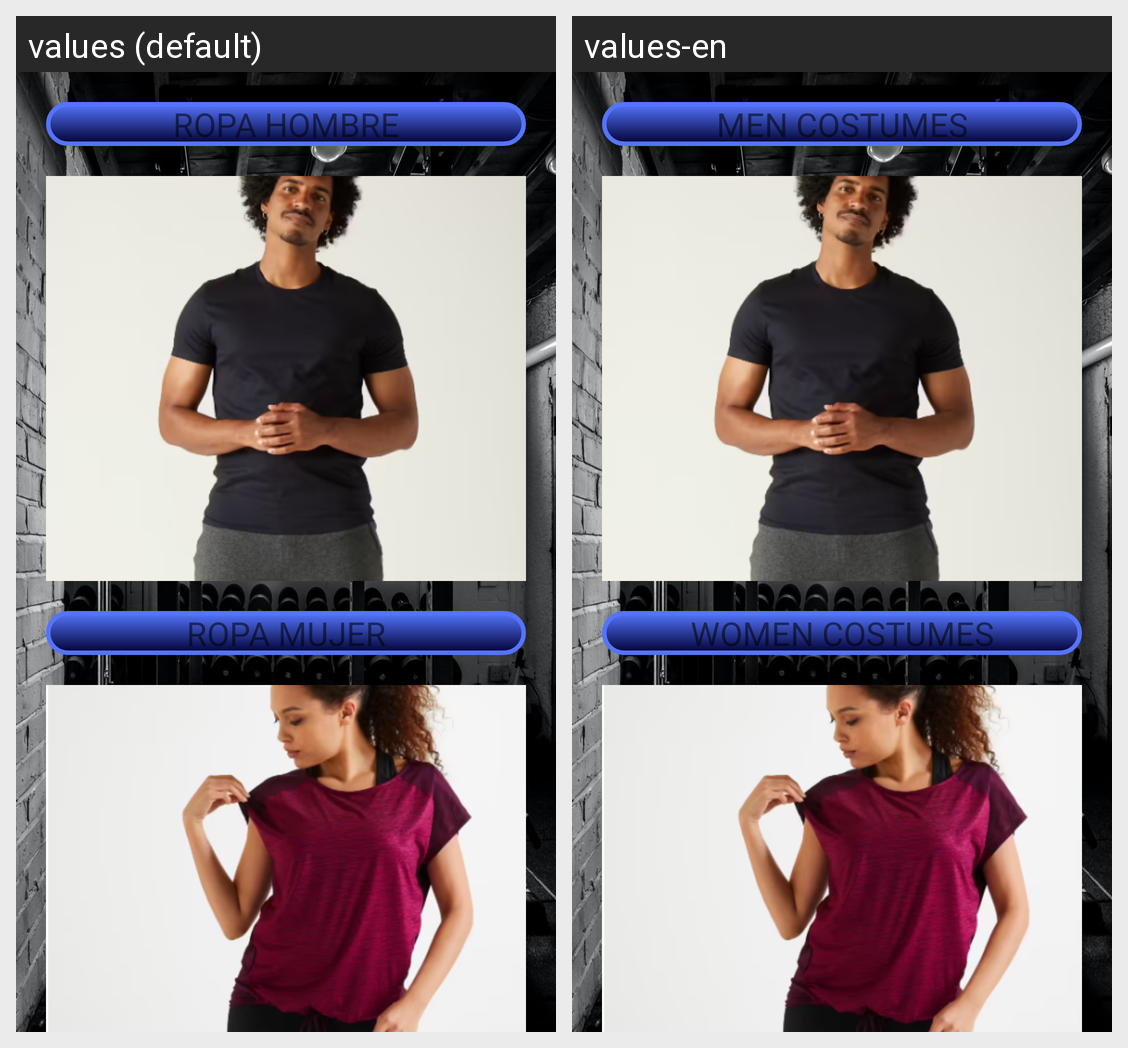

Strings drawn on this Android screen and how each of the app's shown locales translates them:
Android screen res/layout/activity_vestuario.xml rendered under 2 locales, left to right: values (default), values-en. Device: Nexus 5 (rendered at 1080×1920; each locale shown at half size, 540×960, under a caption strip naming it); theme Theme.Gym.
Strings drawn on this screen, with the default value and each locale's value (text and hints the layout hard-codes, and strings that could not be matched under every locale, appear in the picture but are not listed):

ropa_hombre
  values: ROPA HOMBRE
  values-en: MEN COSTUMES

ropa_mujer
  values: ROPA MUJER
  values-en: WOMEN COSTUMES
